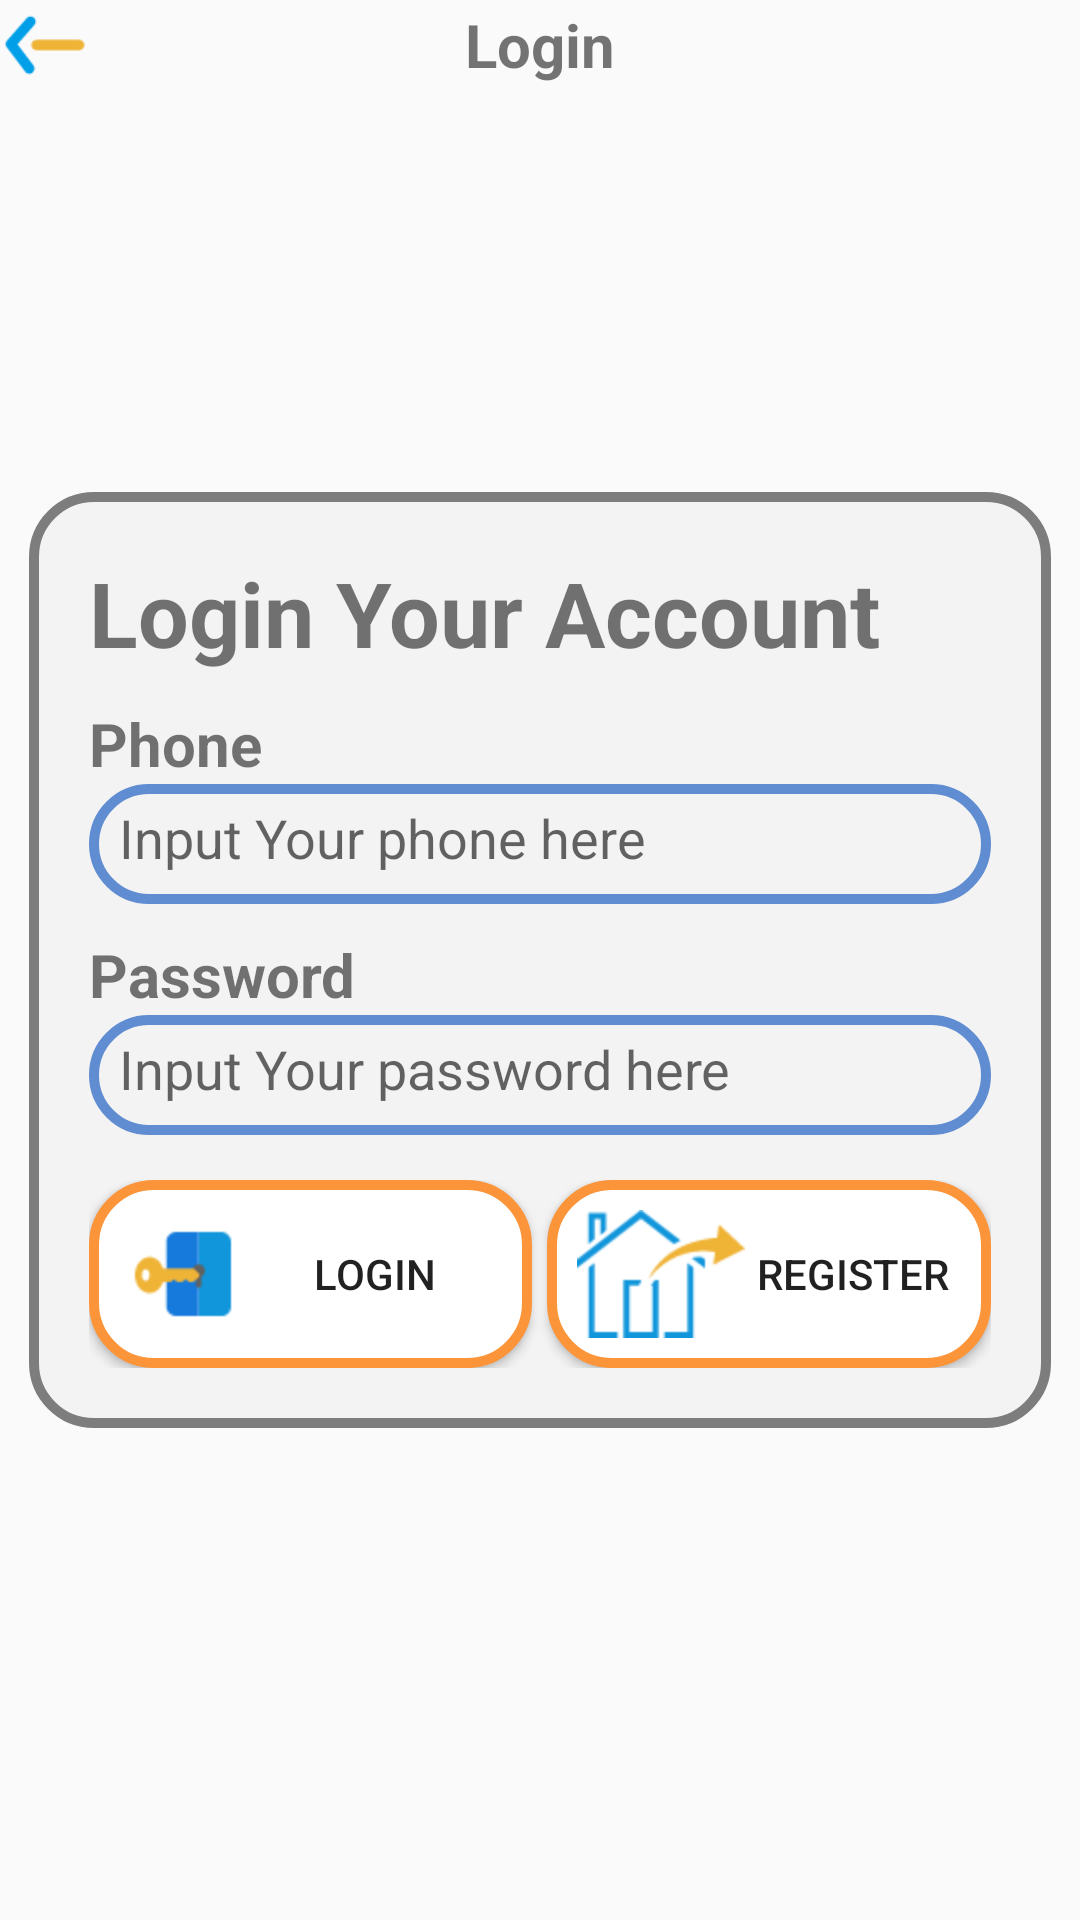

Reconstruct the res/layout file that produces this screen, plus the resources it refers to.
<!-- AndroidManifest.xml: application theme Theme.MyBookkeeperAssistant -->
<!-- res/layout/activity_login.xml -->
<?xml version="1.0" encoding="utf-8"?>
<RelativeLayout xmlns:android="http://schemas.android.com/apk/res/android"
    xmlns:app="http://schemas.android.com/apk/res-auto"
    xmlns:tools="http://schemas.android.com/tools"
    android:layout_width="match_parent"
    android:layout_height="match_parent"
    android:orientation="vertical"
    tools:context=".Login">
    <RelativeLayout
        android:layout_width="match_parent"
        android:layout_height="wrap_content"
        android:id="@+id/setting_header"
        >
        <ImageView
            android:layout_width="30dp"
            android:layout_height="30dp"
            android:src="@mipmap/backspace"
            android:id="@+id/login_back"/>
        <TextView
            android:layout_width="wrap_content"
            android:layout_height="wrap_content"
            android:text="@string/Login"
            android:layout_centerInParent="true"
            android:textStyle="bold"
            android:textSize="20sp"
            />
    </RelativeLayout>
    <LinearLayout
        android:background= "@drawable/login_bg"
        android:padding="20dp"
        android:layout_width="wrap_content"
        android:layout_height="wrap_content"
        android:layout_centerInParent="true"
        android:orientation="vertical">
        <TextView
            android:layout_width="wrap_content"
            android:layout_height="wrap_content"
            android:text="Login Your Account     "
            android:textSize="30sp"
            android:textStyle="bold"/>
        <TextView
            android:layout_width="wrap_content"
            android:layout_height="wrap_content"
            android:layout_marginTop="10dp"
            android:text="Phone"
            android:textSize="20sp"
            android:textStyle="bold"/>
        <EditText
            android:id="@+id/login_phone"
            android:layout_width="match_parent"
            android:layout_height="40dp"
            android:padding="10dp"
            android:hint="Input Your phone here"
            android:background="@drawable/item_bg_blue"/>
        <TextView
            android:layout_width="wrap_content"
            android:layout_height="wrap_content"
            android:layout_marginTop="10dp"
            android:text="Password"
            android:textSize="20sp"
            android:textStyle="bold"/>
        <EditText
            android:id="@+id/login_password"
            android:layout_width="match_parent"
            android:layout_height="40dp"
            android:padding="10dp"
            android:inputType="textPassword"
            android:hint="Input Your password here"
            android:background="@drawable/item_bg_blue"/>

        <LinearLayout
            android:layout_width="match_parent"
            android:layout_height="wrap_content"
            android:layout_marginTop="15dp"
            android:orientation="horizontal">
            <Button
                android:layout_width="0dp"
                android:layout_height="wrap_content"
                android:layout_weight="1"
                android:padding="10dp"
                android:layout_marginRight="5dp"
                android:text="@string/Login"
                android:background="@drawable/item_bg_orange"
                android:drawableLeft="@mipmap/mylogin"
                android:id="@+id/login_login"/>
            <Button
                android:layout_width="0dp"
                android:layout_height="wrap_content"
                android:layout_weight="1"

                android:padding="10dp"
                android:text="@string/Register"
                android:background="@drawable/item_bg_orange"
                android:drawableLeft="@mipmap/logout"
                android:id="@+id/login_logout"/>



        </LinearLayout>

    </LinearLayout>


</RelativeLayout>
<!-- resources referenced by this layout -->
<resources>
  <!-- drawable item_bg_blue (drawable) -->
  <?xml version="1.0" encoding="utf-8"?>
  <shape xmlns:android="http://schemas.android.com/apk/res/android"
      android:shape="rectangle">
      
      <corners android:radius="20dp"/>
  
      <solid android:color="@color/grey"/>
      <stroke
          android:width="10px"
          android:color="@color/blue"/>
  
  
  </shape>
  <!-- drawable item_bg_orange (drawable) -->
  <?xml version="1.0" encoding="utf-8"?>
  <shape xmlns:android="http://schemas.android.com/apk/res/android"
      android:shape="rectangle">
      
      <corners android:radius="20dp"/>
  
      <solid android:color="@color/white"/>
      <stroke
          android:width="10px"
          android:color="@color/orange"/>
  
  
  </shape>
  <!-- drawable login_bg (drawable) -->
  <?xml version="1.0" encoding="utf-8"?>
  <shape xmlns:android="http://schemas.android.com/apk/res/android"
      android:shape="rectangle">
      
      <corners android:radius="20dp"/>
  
      <solid android:color="@color/grey"/>
      <stroke
          android:width="10px"
          android:color="@color/dark_grey"/>
  
  
  </shape>
  <!-- mipmap backspace: png bitmap (mipmap-hdpi, 754 bytes) -->
  <!-- mipmap logout: png bitmap (mipmap-hdpi, 1542 bytes) -->
  <!-- mipmap mylogin: png bitmap (mipmap-hdpi, 780 bytes) -->
  <string name="Login">Login</string>
  <string name="Register">Register</string>
  <style name="Theme.MyBookkeeperAssistant" parent="Theme.AppCompat.DayNight.NoActionBar">
          
          <item name="colorPrimary">@color/purple_500</item>
          <item name="colorPrimaryVariant">@color/purple_700</item>
          <item name="colorOnPrimary">@color/white</item>
          
          <item name="colorSecondary">@color/teal_200</item>
          <item name="colorSecondaryVariant">@color/teal_700</item>
          <item name="colorOnSecondary">@color/black</item>
          
          <item name="android:statusBarColor" tools:targetApi="l">?attr/colorPrimaryVariant</item>
          
  
      </style>
  <color name="grey">#F3F3F3</color>
  <color name="blue">#608dd1</color>
  <color name="white">#FFFFFFFF</color>
  <color name="orange">#fc9439</color>
  <color name="dark_grey">#7D7D7D</color>
  <color name="purple_500">#FF6200EE</color>
  <color name="purple_700">#FF3700B3</color>
  <color name="teal_200">#FF03DAC5</color>
  <color name="teal_700">#FF018786</color>
  <color name="black">#FF000000</color>
</resources>
